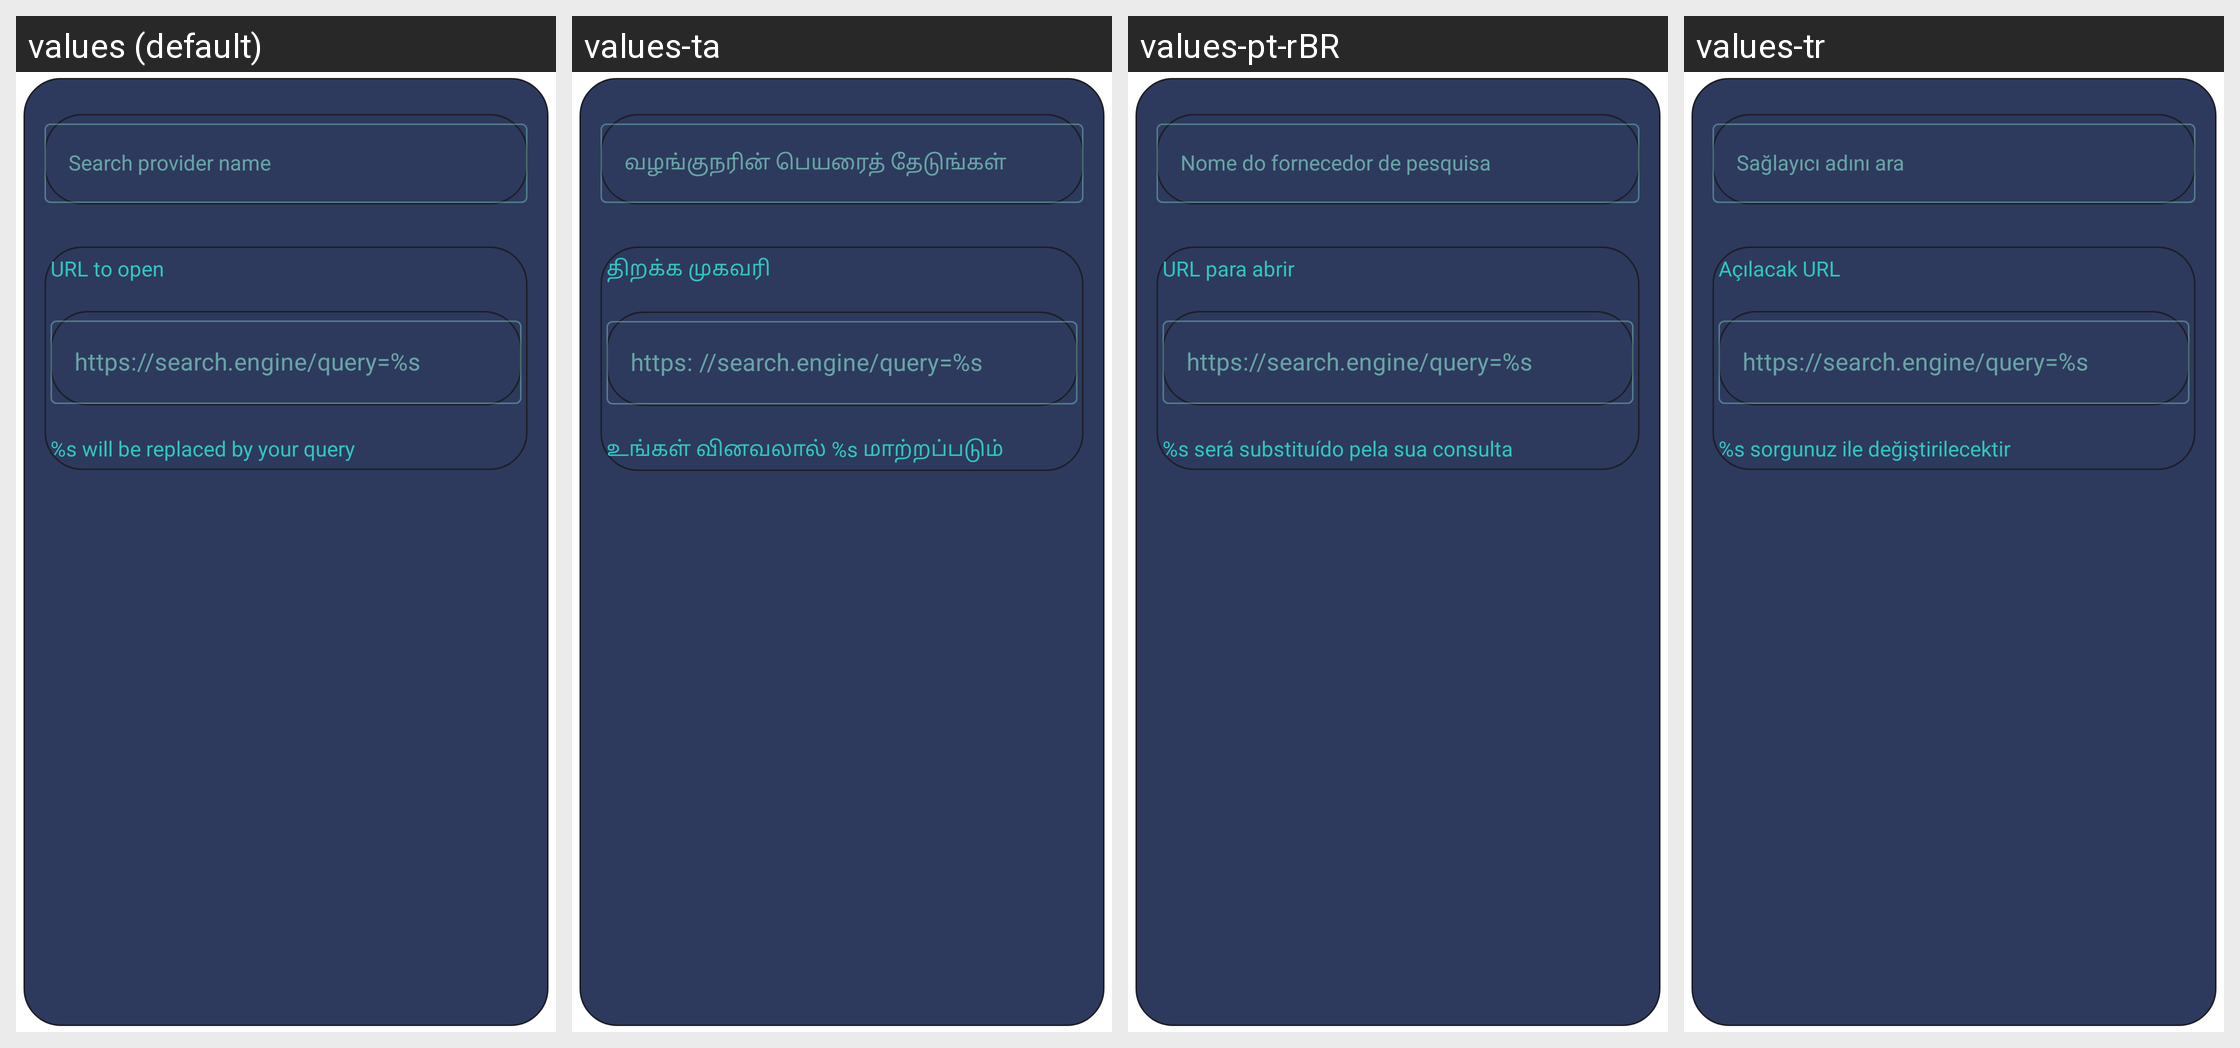

For this localized Android screen grid, give each drawn string resource with its value in every locale shown.
Android screen res/layout/add_search_engine.xml rendered under 4 locales, left to right: values (default), values-ta, values-pt-rBR, values-tr. Device: Nexus 5 (rendered at 1080×1920; each locale shown at half size, 540×960, under a caption strip naming it); theme SettingsDialogTheme.Default.
Other locales in the repository, not shown: values-de, values-es, values-fr, values-in, values-ja, values-nb-rNO, values-pl, values-pt, values-pt-rPT, values-ro, values-ru, values-zh-rCN.
Strings drawn on this screen, with the default value and each locale's value (text and hints the layout hard-codes, and strings that could not be matched under every locale, appear in the picture but are not listed):

label_search_engine_url
  values: URL to open
  values-ta: திறக்க முகவரி
  values-pt-rBR: URL para abrir
  values-tr: Açılacak URL

hint_add_search_engine_url
  values: https://search.engine/query=%s
  values-ta: https: //search.engine/query=%s
  values-pt-rBR: https://search.engine/query=%s
  values-tr: https://search.engine/query=%s

search_engine_url_help
  values: %s will be replaced by your query
  values-ta: உங்கள் வினவலால் %s மாற்றப்படும்
  values-pt-rBR: %s será substituído pela sua consulta
  values-tr: %s sorgunuz ile değiştirilecektir
